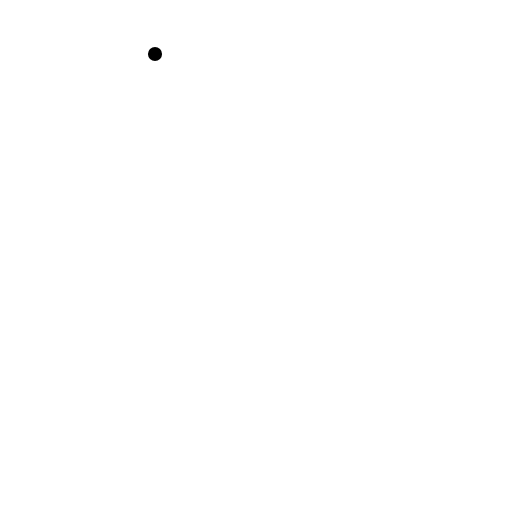
t = 0.00 s
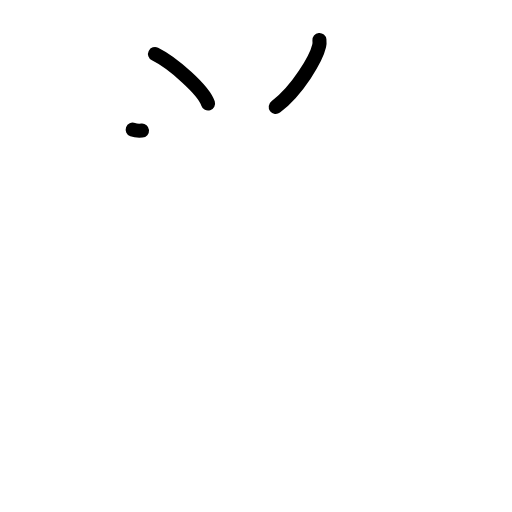
t = 2.20 s
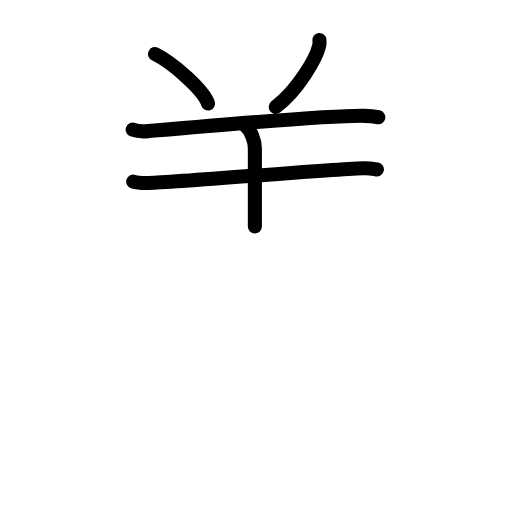
t = 4.40 s
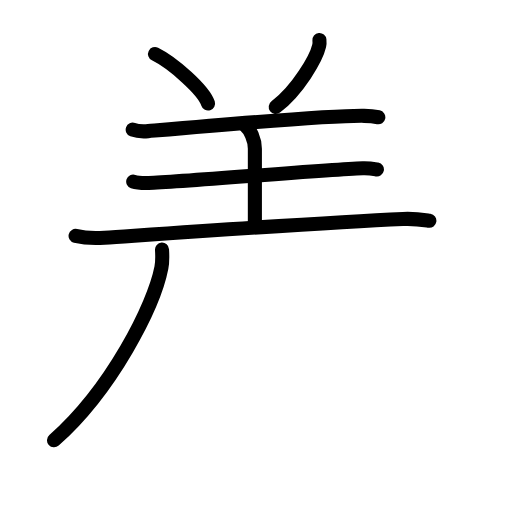
t = 6.60 s
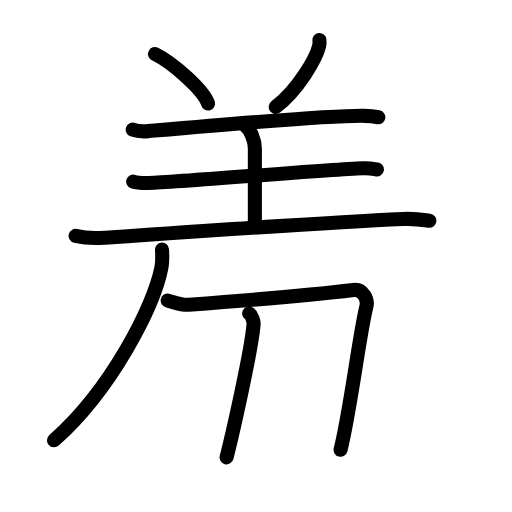
t = 8.80 s
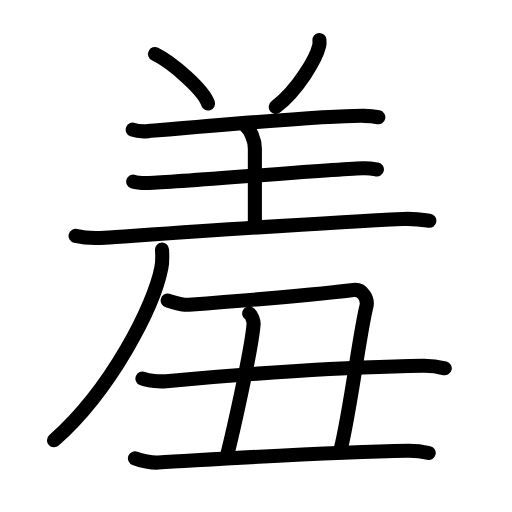
t = 11.00 s

The animated SVG that drew these frames (rendered in a browser with its animation timeline set to each time). Animation: 38 SMIL elements (animate=38); one cycle of 11.00 s.

<?xml version="1.0" encoding="UTF-8"?>
<!--
AniKanjiVG is licensed by CC-BY-SA Paul C. Sommerhoff (https://bitbucket.org/sommerhoff/anikanjivg).
AniKanjiVG uses KanjiVG which is licensed by CC-BY-SA Ulrich Apel (http://kanjivg.tagaini.net).
See also http://creativecommons.org/licenses/by-sa/3.0/
-->
<svg xmlns:kvg='http://kanjivg.tagaini.net' xmlns='http://www.w3.org/2000/svg' width='109' height='109' viewBox='0 0 109 109' style='fill:none;stroke:#000000;stroke-width:3;stroke-linecap:round;stroke-linejoin:round;' id="kvg:kanji_07f9e"><g id="kvg:07f9e" kvg:element="羞"><g id="kvg:07f9e-g1" kvg:position="top"><g id="kvg:07f9e-g2" kvg:element="羊" kvg:variant="true" kvg:radical="general"><path id="kvg:07f9e-s1" kvg:type="㇔" d="M33,11.5c3.76,1.86,10.35,7.64,11.29,10.53"><animate attributeName="d" begin="0.0s" dur="1.0s" from="M33,11.5C33,11.5,33,11.5,33,11.5" to="M33,11.5c3.76,1.86,10.35,7.64,11.29,10.53" />
</path>
<path id="kvg:07f9e-s2" kvg:type="㇒" d="M68,8.5c0.03,0.31,0.05,0.81-0.05,1.25c-0.6,2.64-4.54,9.47-9.25,13.02"><animate attributeName="d" begin="1.0s" dur="0.5s" from="M68,8.5C68,8.5,68,8.5,68,8.5" to="M68,8.5c0.03,0.31,0.05,0.81-0.05,1.25" />
<animate attributeName="d" begin="1.5s" dur="0.5s" from="M68,8.5c0.03,0.31,0.05,0.81-0.05,1.25c0,0,0,0,0,0,0" to="M68,8.5c0.03,0.31,0.05,0.81-0.05,1.25c-0.6,2.64-4.54,9.47-9.25,13.02" />
<animate attributeName="d" begin="0s" dur="1.0s" from="M-100,-100" to="M-100,-100" />
</path>
<path id="kvg:07f9e-s3" kvg:type="㇐" d="M28.25,27.61c0.86,0.31,2.44,0.38,3.3,0.31c7.7-0.67,38.23-3.38,45.98-3.26c1.43,0.02,2.29,0.15,3.01,0.3"><animate attributeName="d" begin="2.0s" dur="0.3333333333333333s" from="M28.25,27.61C28.25,27.61,28.25,27.61,28.25,27.61" to="M28.25,27.61c0.86,0.31,2.44,0.38,3.3,0.31" />
<animate attributeName="d" begin="2.3333333333333335s" dur="0.3333333333333333s" from="M28.25,27.61c0.86,0.31,2.44,0.38,3.3,0.31c0,0,0,0,0,0,0" to="M28.25,27.61c0.86,0.31,2.44,0.38,3.3,0.31c7.7-0.67,38.23-3.38,45.98-3.26" />
<animate attributeName="d" begin="2.6666666666666665s" dur="0.3333333333333333s" from="M28.25,27.61c0.86,0.31,2.44,0.38,3.3,0.31c7.7-0.67,38.23-3.38,45.98-3.26c0,0,0,0,0,0,0" to="M28.25,27.61c0.86,0.31,2.44,0.38,3.3,0.31c7.7-0.67,38.23-3.38,45.98-3.26c1.43,0.02,2.29,0.15,3.01,0.3" />
<animate attributeName="d" begin="0s" dur="2.0s" from="M-100,-100" to="M-100,-100" />
</path>
<path id="kvg:07f9e-s4" kvg:type="㇑a" d="M52.2,26.72c1.05,0.78,2.06,3.03,2.06,4.94c0,6.4,0,9.86,0,16.57"><animate attributeName="d" begin="3.0s" dur="0.5s" from="M52.2,26.72C52.2,26.72,52.2,26.72,52.2,26.72" to="M52.2,26.72c1.05,0.78,2.06,3.03,2.06,4.94" />
<animate attributeName="d" begin="3.5s" dur="0.5s" from="M52.2,26.72c1.05,0.78,2.06,3.03,2.06,4.94c0,0,0,0,0,0,0" to="M52.2,26.72c1.05,0.78,2.06,3.03,2.06,4.94c0,6.4,0,9.86,0,16.57" />
<animate attributeName="d" begin="0s" dur="3.0s" from="M-100,-100" to="M-100,-100" />
</path>
<path id="kvg:07f9e-s5" kvg:type="㇐" d="M28.36,38.66c0.86,0.29,2.44,0.31,3.3,0.29c6.84-0.19,37.09-2.83,45.57-3.14c1.43-0.05,2.29,0.14,3.01,0.28"><animate attributeName="d" begin="4.0s" dur="0.3333333333333333s" from="M28.36,38.66C28.36,38.66,28.36,38.66,28.36,38.66" to="M28.36,38.66c0.86,0.29,2.44,0.31,3.3,0.29" />
<animate attributeName="d" begin="4.333333333333333s" dur="0.3333333333333333s" from="M28.36,38.66c0.86,0.29,2.44,0.31,3.3,0.29c0,0,0,0,0,0,0" to="M28.36,38.66c0.86,0.29,2.44,0.31,3.3,0.29c6.84-0.19,37.09-2.83,45.57-3.14" />
<animate attributeName="d" begin="4.666666666666667s" dur="0.3333333333333333s" from="M28.36,38.66c0.86,0.29,2.44,0.31,3.3,0.29c6.84-0.19,37.09-2.83,45.57-3.14c0,0,0,0,0,0,0" to="M28.36,38.66c0.86,0.29,2.44,0.31,3.3,0.29c6.84-0.19,37.09-2.83,45.57-3.14c1.43-0.05,2.29,0.14,3.01,0.28" />
<animate attributeName="d" begin="0s" dur="4.0s" from="M-100,-100" to="M-100,-100" />
</path>
<path id="kvg:07f9e-s6" kvg:type="㇐" d="M16.09,50.22c1.61,0.39,4.57,0.5,6.17,0.39c11.96-0.81,45.87-3.21,63.52-4c2.67-0.12,4.29,0.18,5.63,0.38"><animate attributeName="d" begin="5.0s" dur="0.3333333333333333s" from="M16.09,50.22C16.09,50.22,16.09,50.22,16.09,50.22" to="M16.09,50.22c1.61,0.39,4.57,0.5,6.17,0.39" />
<animate attributeName="d" begin="5.333333333333333s" dur="0.3333333333333333s" from="M16.09,50.22c1.61,0.39,4.57,0.5,6.17,0.39c0,0,0,0,0,0,0" to="M16.09,50.22c1.61,0.39,4.57,0.5,6.17,0.39c11.96-0.81,45.87-3.21,63.52-4" />
<animate attributeName="d" begin="5.666666666666667s" dur="0.3333333333333333s" from="M16.09,50.22c1.61,0.39,4.57,0.5,6.17,0.39c11.96-0.81,45.87-3.21,63.52-4c0,0,0,0,0,0,0" to="M16.09,50.22c1.61,0.39,4.57,0.5,6.17,0.39c11.96-0.81,45.87-3.21,63.52-4c2.67-0.12,4.29,0.18,5.63,0.38" />
<animate attributeName="d" begin="0s" dur="5.0s" from="M-100,-100" to="M-100,-100" />
</path>
</g>
<g id="kvg:07f9e-g3" kvg:element="丿"><path id="kvg:07f9e-s7" kvg:type="㇒" d="M34.49,53.14c0.06,0.96,0.14,2.47-0.13,3.84c-1.57,8.1-10.56,25.88-22.86,36.76"><animate attributeName="d" begin="6.0s" dur="0.5s" from="M34.49,53.14C34.49,53.14,34.49,53.14,34.49,53.14" to="M34.49,53.14c0.06,0.96,0.14,2.47-0.13,3.84" />
<animate attributeName="d" begin="6.5s" dur="0.5s" from="M34.49,53.14c0.06,0.96,0.14,2.47-0.13,3.84c0,0,0,0,0,0,0" to="M34.49,53.14c0.06,0.96,0.14,2.47-0.13,3.84c-1.57,8.1-10.56,25.88-22.86,36.76" />
<animate attributeName="d" begin="0s" dur="6.0s" from="M-100,-100" to="M-100,-100" />
</path>
</g>
</g>
<g id="kvg:07f9e-g4" kvg:element="丑" kvg:position="bottom"><path id="kvg:07f9e-s8" kvg:type="㇕" d="M35.7,63.99c1.37,0.32,2.87,1.01,4.48,0.89C52,64,65.51,62.9,75.28,61.74c1.97-0.24,3.11,1.97,2.72,3.51c-1.5,6-3.4,22.1-5.5,30.5"><animate attributeName="d" begin="7.0s" dur="0.25s" from="M35.7,63.99C35.7,63.99,35.7,63.99,35.7,63.99" to="M35.7,63.99c1.37,0.32,2.87,1.01,4.48,0.89" />
<animate attributeName="d" begin="7.25s" dur="0.25s" from="M35.7,63.99c1.37,0.32,2.87,1.01,4.48,0.89c0,0,0,0,0,0,0" to="M35.7,63.99c1.37,0.32,2.87,1.01,4.48,0.89C52,64,65.51,62.9,75.28,61.74" />
<animate attributeName="d" begin="7.5s" dur="0.25s" from="M35.7,63.99c1.37,0.32,2.87,1.01,4.48,0.89C52,64,65.51,62.9,75.28,61.74c0,0,0,0,0,0,0" to="M35.7,63.99c1.37,0.32,2.87,1.01,4.48,0.89C52,64,65.51,62.9,75.28,61.74c1.97-0.24,3.11,1.97,2.72,3.51" />
<animate attributeName="d" begin="7.75s" dur="0.25s" from="M35.7,63.99c1.37,0.32,2.87,1.01,4.48,0.89C52,64,65.51,62.9,75.28,61.74c1.97-0.24,3.11,1.97,2.72,3.51c0,0,0,0,0,0,0" to="M35.7,63.99c1.37,0.32,2.87,1.01,4.48,0.89C52,64,65.51,62.9,75.28,61.74c1.97-0.24,3.11,1.97,2.72,3.51c-1.5,6-3.4,22.1-5.5,30.5" />
<animate attributeName="d" begin="0s" dur="7.0s" from="M-100,-100" to="M-100,-100" />
</path>
<path id="kvg:07f9e-s9" kvg:type="㇑" d="M53.05,66.74c0.52,0.26,0.98,1.68,0.94,2.21c-0.42,5.6-4.6,23.85-5.75,28.41"><animate attributeName="d" begin="8.0s" dur="0.5s" from="M53.05,66.74C53.05,66.74,53.05,66.74,53.05,66.74" to="M53.05,66.74c0.52,0.26,0.98,1.68,0.94,2.21" />
<animate attributeName="d" begin="8.5s" dur="0.5s" from="M53.05,66.74c0.52,0.26,0.98,1.68,0.94,2.21c0,0,0,0,0,0,0" to="M53.05,66.74c0.52,0.26,0.98,1.68,0.94,2.21c-0.42,5.6-4.6,23.85-5.75,28.41" />
<animate attributeName="d" begin="0s" dur="8.0s" from="M-100,-100" to="M-100,-100" />
</path>
<g id="kvg:07f9e-g5" kvg:element="一"><path id="kvg:07f9e-s10" kvg:type="㇐" d="M30.32,80.6c1.32,0.55,3.76,0.68,5.08,0.55c15.86-1.52,38.11-3.04,54.64-3.28c2.21-0.03,3.53,0.26,4.64,0.54"><animate attributeName="d" begin="9.0s" dur="0.3333333333333333s" from="M30.32,80.6C30.32,80.6,30.32,80.6,30.32,80.6" to="M30.32,80.6c1.32,0.55,3.76,0.68,5.08,0.55" />
<animate attributeName="d" begin="9.333333333333334s" dur="0.3333333333333333s" from="M30.32,80.6c1.32,0.55,3.76,0.68,5.08,0.55c0,0,0,0,0,0,0" to="M30.32,80.6c1.32,0.55,3.76,0.68,5.08,0.55c15.86-1.52,38.11-3.04,54.64-3.28" />
<animate attributeName="d" begin="9.666666666666666s" dur="0.3333333333333333s" from="M30.32,80.6c1.32,0.55,3.76,0.68,5.08,0.55c15.86-1.52,38.11-3.04,54.64-3.28c0,0,0,0,0,0,0" to="M30.32,80.6c1.32,0.55,3.76,0.68,5.08,0.55c15.86-1.52,38.11-3.04,54.64-3.28c2.21-0.03,3.53,0.26,4.64,0.54" />
<animate attributeName="d" begin="0s" dur="9.0s" from="M-100,-100" to="M-100,-100" />
</path>
</g>
<path id="kvg:07f9e-s11" kvg:type="㇐" d="M28.73,97.58c1.29,0.49,3.65,0.97,4.94,0.89c16.83-0.97,37.04-2.3,53.09-2.51c2.15-0.03,3.43,0.23,4.51,0.48"><animate attributeName="d" begin="10.0s" dur="0.3333333333333333s" from="M28.73,97.58C28.73,97.58,28.73,97.58,28.73,97.58" to="M28.73,97.58c1.29,0.49,3.65,0.97,4.94,0.89" />
<animate attributeName="d" begin="10.333333333333334s" dur="0.3333333333333333s" from="M28.73,97.58c1.29,0.49,3.65,0.97,4.94,0.89c0,0,0,0,0,0,0" to="M28.73,97.58c1.29,0.49,3.65,0.97,4.94,0.89c16.83-0.97,37.04-2.3,53.09-2.51" />
<animate attributeName="d" begin="10.666666666666666s" dur="0.3333333333333333s" from="M28.73,97.58c1.29,0.49,3.65,0.97,4.94,0.89c16.83-0.97,37.04-2.3,53.09-2.51c0,0,0,0,0,0,0" to="M28.73,97.58c1.29,0.49,3.65,0.97,4.94,0.89c16.83-0.97,37.04-2.3,53.09-2.51c2.15-0.03,3.43,0.23,4.51,0.48" />
<animate attributeName="d" begin="0s" dur="10.0s" from="M-100,-100" to="M-100,-100" />
</path>
</g>
</g>
</svg>
